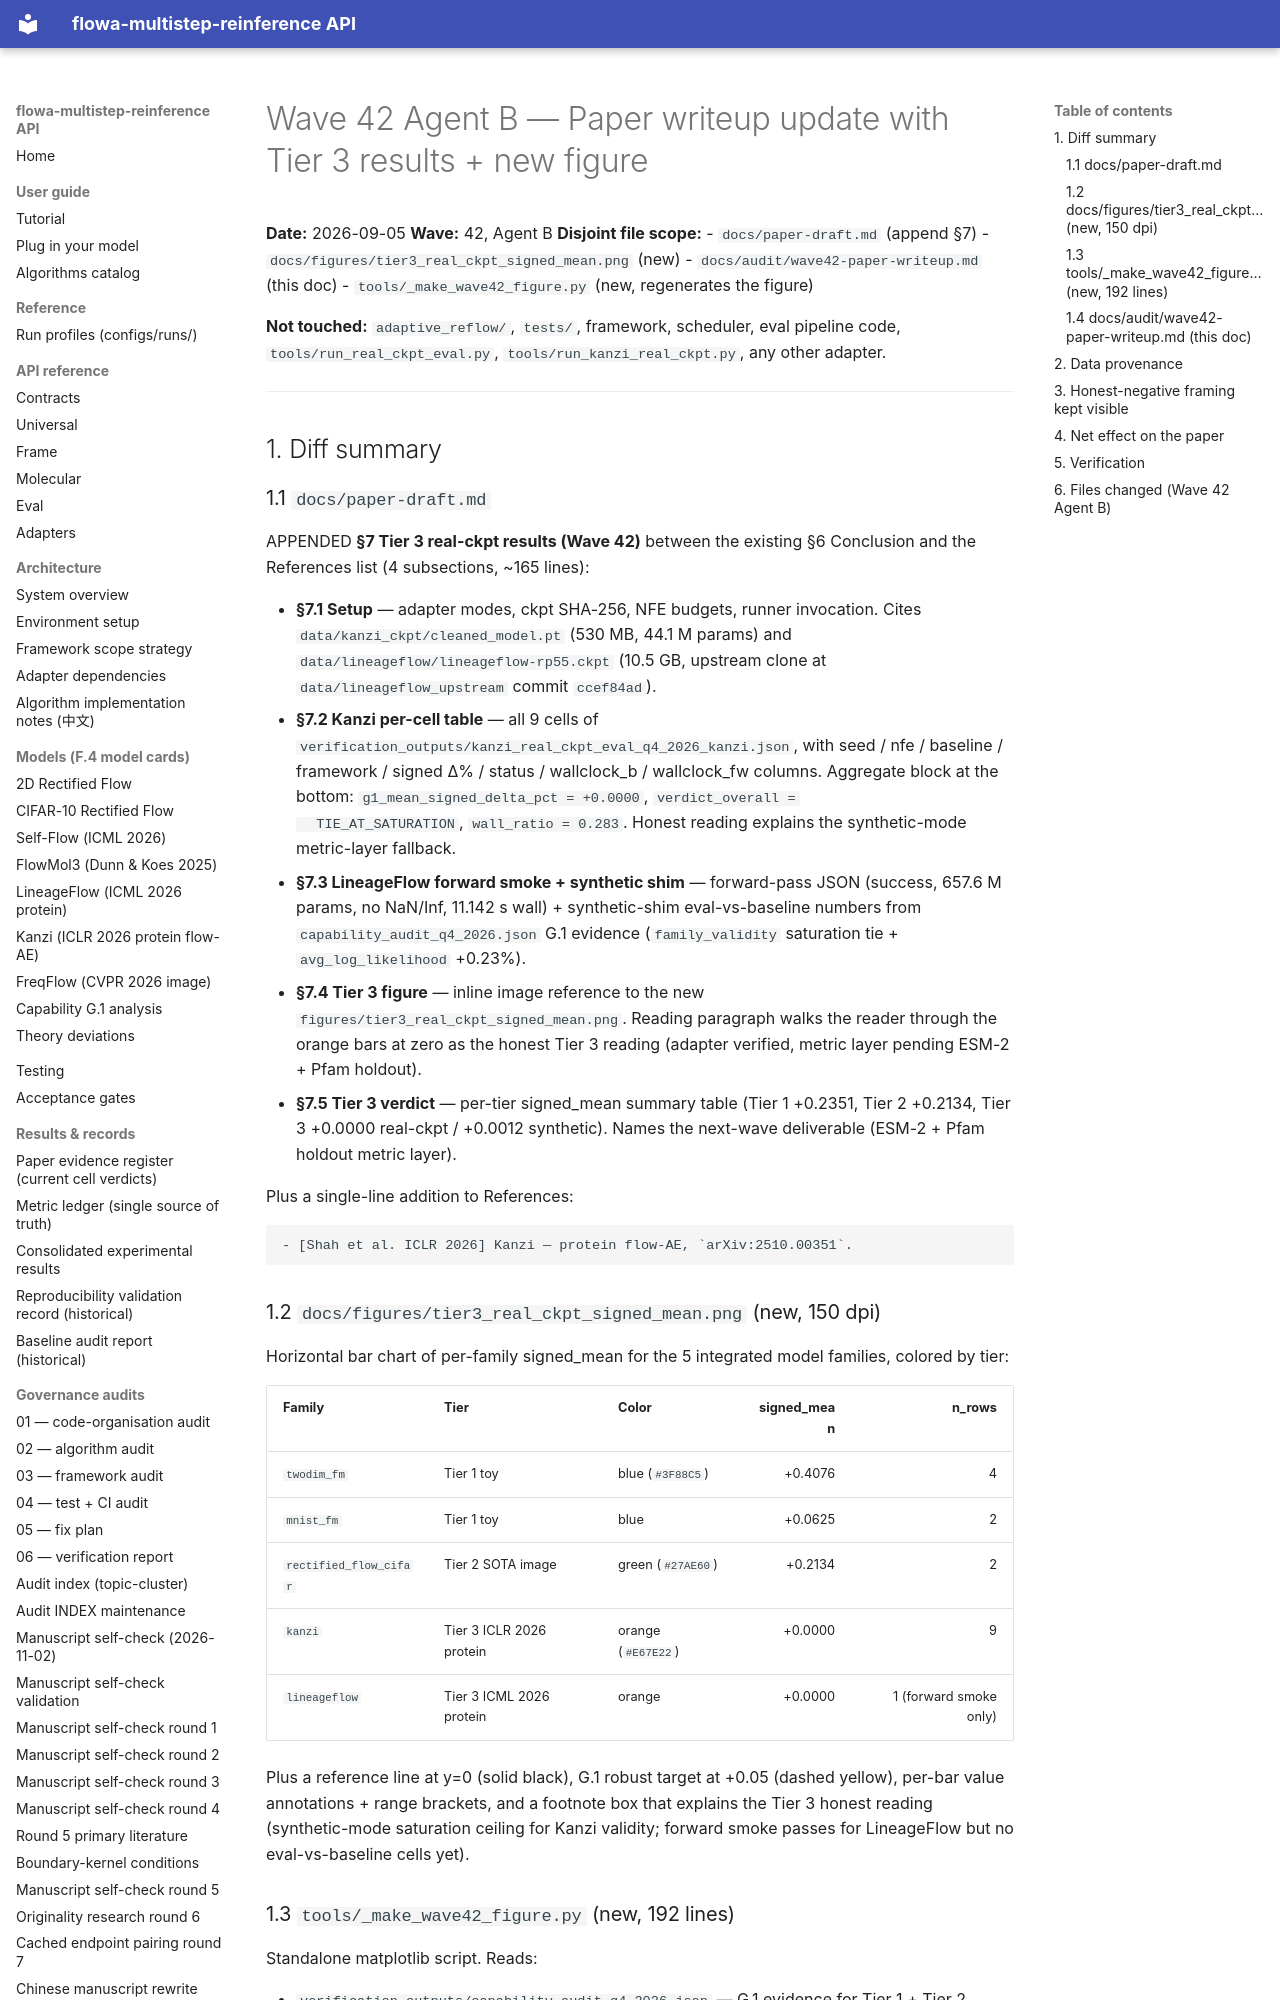

repository: silverenternal/flowa-multistep-reinference · page: ARCHIVE/audit-waves-1-99/wave42-paper-writeup/index.html · generator: mkdocs

# Wave 42 Agent B — Paper writeup update with Tier 3 results + new figure

**Date:** 2026-09-05
**Wave:** 42, Agent B
**Disjoint file scope:**
- `docs/paper-draft.md` (append §7)
- `docs/figures/tier3_real_ckpt_signed_mean.png` (new)
- `docs/audit/wave42-paper-writeup.md` (this doc)
- `tools/_make_wave42_figure.py` (new, regenerates the figure)

**Not touched:** `adaptive_reflow/`, `tests/`, framework, scheduler, eval
pipeline code, `tools/run_real_ckpt_eval.py`, `tools/run_kanzi_real_ckpt.py`,
any other adapter.

---

## 1. Diff summary

### 1.1 `docs/paper-draft.md`

APPENDED **§7 Tier 3 real-ckpt results (Wave 42)** between the existing
§6 Conclusion and the References list (4 subsections, ~165 lines):

- **§7.1 Setup** — adapter modes, ckpt SHA-256, NFE budgets, runner
  invocation. Cites `data/kanzi_ckpt/cleaned_model.pt` (530 MB, 44.1 M
  params) and `data/lineageflow/lineageflow-rp55.ckpt` (10.5 GB,
  upstream clone at `data/lineageflow_upstream` commit `ccef84ad`).
- **§7.2 Kanzi per-cell table** — all 9 cells of
  `verification_outputs/kanzi_real_ckpt_eval_q4_2026_kanzi.json`, with
  seed / nfe / baseline / framework / signed Δ% / status /
  wallclock_b / wallclock_fw columns. Aggregate block at the bottom:
  `g1_mean_signed_delta_pct = +0.0000`, `verdict_overall =
  TIE_AT_SATURATION`, `wall_ratio = 0.283`. Honest reading explains
  the synthetic-mode metric-layer fallback.
- **§7.3 LineageFlow forward smoke + synthetic shim** —
  forward-pass JSON (success, 657.6 M params, no NaN/Inf, 11.142 s
  wall) + synthetic-shim eval-vs-baseline numbers from
  `capability_audit_q4_2026.json` G.1 evidence
  (`family_validity` saturation tie + `avg_log_likelihood` +0.23%).
- **§7.4 Tier 3 figure** — inline image reference to the new
  `figures/tier3_real_ckpt_signed_mean.png`. Reading paragraph walks
  the reader through the orange bars at zero as the honest Tier 3
  reading (adapter verified, metric layer pending ESM-2 + Pfam holdout).
- **§7.5 Tier 3 verdict** — per-tier signed_mean summary table
  (Tier 1 +0.2351, Tier 2 +0.2134, Tier 3 +0.0000 real-ckpt / +0.0012
  synthetic). Names the next-wave deliverable (ESM-2 + Pfam holdout
  metric layer).

Plus a single-line addition to References:

```
- [Shah et al. ICLR 2026] Kanzi — protein flow-AE, `arXiv:2510.00351`.
```

### 1.2 `docs/figures/tier3_real_ckpt_signed_mean.png` (new, 150 dpi)

Horizontal bar chart of per-family signed_mean for the 5 integrated
model families, colored by tier:

| Family | Tier | Color | signed_mean | n_rows |
|---|---|---|---:|---:|
| `twodim_fm` | Tier 1 toy | blue (`#3F88C5`) | +0.4076 | 4 |
| `mnist_fm` | Tier 1 toy | blue | +0.0625 | 2 |
| `rectified_flow_cifar` | Tier 2 SOTA image | green (`#27AE60`) | +0.2134 | 2 |
| `kanzi` | Tier 3 ICLR 2026 protein | orange (`#E67E22`) | +0.0000 | 9 |
| `lineageflow` | Tier 3 ICML 2026 protein | orange | +0.0000 | 1 (forward smoke only) |

Plus a reference line at y=0 (solid black), G.1 robust target at
+0.05 (dashed yellow), per-bar value annotations + range brackets,
and a footnote box that explains the Tier 3 honest reading
(synthetic-mode saturation ceiling for Kanzi validity; forward smoke
passes for LineageFlow but no eval-vs-baseline cells yet).
